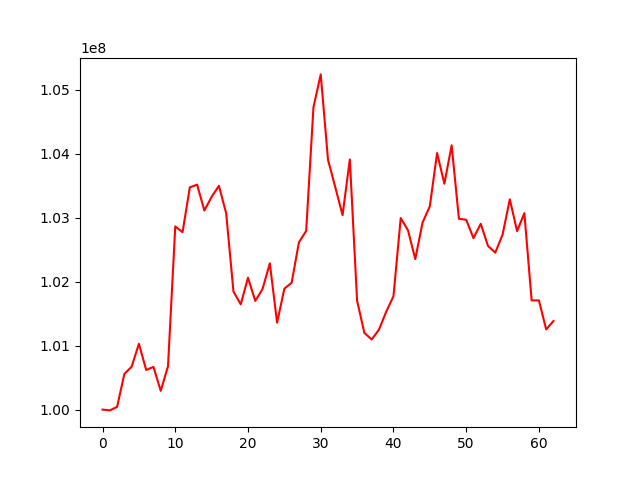

The data file committed next to this chart (first rows):
, 0
0, 100000000
1, 99987271
2, 100042344
3, 100556525
4, 100669966
5, 101027735
6, 100619125
7, 100666950
8, 100293055
9, 100676641
10, 102862301
11, 102771470
12, 103472000
13, 103515669
14, 103110434
15, 103324861
16, 103496219
17, 103067555
18, 101844714
19, 101644217
20, 102060242
21, 101698171
22, 101883664
23, 102285375
24, 101358032
25, 101888898
26, 101982066
27, 102613064
28, 102792480
29, 104723307
30, 105237504
31, 103903289
32, 103475003
33, 103038278
34, 103907514
35, 101702377
36, 101198619
37, 101095681
38, 101246958
39, 101528206
40, 101770291
41, 102992576
42, 102801447
43, 102351691
44, 102921657
45, 103176840
46, 104008468
47, 103529235
48, 104129907
49, 102981880
50, 102965913
51, 102679007
52, 102902557
53, 102557181
54, 102452406
55, 102732616
56, 103285000
57, 102788019
58, 103069199
59, 101705890
... 3 more rows
